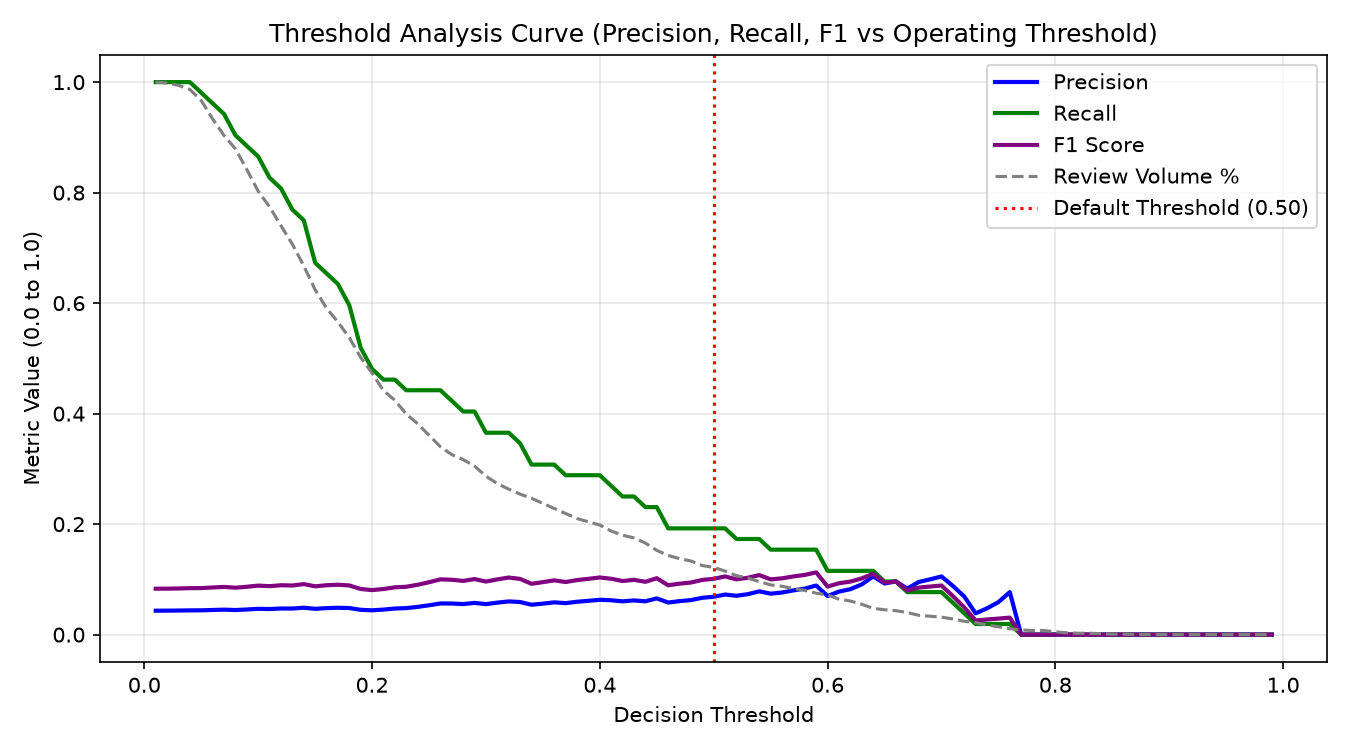

Values plotted in this chart, from the file beside it:
threshold, precision, recall, f1_score, false_positive_rate, false_negative_rate, review_volume_pct, true_positives, false_positives, false_negatives, true_negatives
0.01, 0.0433, 1.0, 0.0831, 1.0, 0.0, 1.0, 52, 1148, 0, 0
0.02, 0.0434, 1.0, 0.0832, 0.9983, 0.0, 0.9983, 52, 1146, 0, 2
0.03, 0.0436, 1.0, 0.0835, 0.9939, 0.0, 0.9942, 52, 1141, 0, 7
0.04, 0.0439, 1.0, 0.0841, 0.9861, 0.0, 0.9867, 52, 1132, 0, 16
0.05, 0.044, 0.9808, 0.0842, 0.966, 0.0192, 0.9667, 51, 1109, 1, 39
0.06, 0.0446, 0.9615, 0.0853, 0.9321, 0.0385, 0.9333, 50, 1070, 2, 78
0.07, 0.0452, 0.9423, 0.0863, 0.9016, 0.0577, 0.9033, 49, 1035, 3, 113
0.08, 0.0445, 0.9038, 0.0849, 0.878, 0.0962, 0.8792, 47, 1008, 5, 140
0.09, 0.0455, 0.8846, 0.0866, 0.8397, 0.1154, 0.8417, 46, 964, 6, 184
0.1, 0.0467, 0.8654, 0.0887, 0.7997, 0.1346, 0.8025, 45, 918, 7, 230
0.11, 0.0463, 0.8269, 0.0877, 0.7718, 0.1731, 0.7742, 43, 886, 9, 262
0.12, 0.0473, 0.8077, 0.0894, 0.7369, 0.1923, 0.74, 42, 846, 10, 302
0.13, 0.0472, 0.7692, 0.0889, 0.7038, 0.2308, 0.7067, 40, 808, 12, 340
0.14, 0.0487, 0.75, 0.0914, 0.6638, 0.25, 0.6675, 39, 762, 13, 386
0.15, 0.0467, 0.6731, 0.0874, 0.622, 0.3269, 0.6242, 35, 714, 17, 434
0.16, 0.048, 0.6538, 0.0894, 0.588, 0.3462, 0.5908, 34, 675, 18, 473
0.17, 0.0486, 0.6346, 0.0903, 0.5627, 0.3654, 0.5658, 33, 646, 19, 502
0.18, 0.0481, 0.5962, 0.089, 0.5348, 0.4038, 0.5375, 31, 614, 21, 534
0.19, 0.0449, 0.5192, 0.0826, 0.5009, 0.4808, 0.5017, 27, 575, 25, 573
0.2, 0.044, 0.4808, 0.0806, 0.473, 0.5192, 0.4733, 25, 543, 27, 605
0.21, 0.0453, 0.4615, 0.0825, 0.4408, 0.5385, 0.4417, 24, 506, 28, 642
0.22, 0.0472, 0.4615, 0.0856, 0.4225, 0.5385, 0.4242, 24, 485, 28, 663
0.23, 0.048, 0.4423, 0.0866, 0.3972, 0.5577, 0.3992, 23, 456, 29, 692
0.24, 0.0502, 0.4423, 0.0902, 0.3789, 0.5577, 0.3817, 23, 435, 29, 713
0.25, 0.0531, 0.4423, 0.0948, 0.3571, 0.5577, 0.3608, 23, 410, 29, 738
0.26, 0.0564, 0.4423, 0.1, 0.3354, 0.5577, 0.34, 23, 385, 29, 763
0.27, 0.0563, 0.4231, 0.0993, 0.3214, 0.5769, 0.3258, 22, 369, 30, 779
0.28, 0.0553, 0.4038, 0.0972, 0.3127, 0.5962, 0.3167, 21, 359, 31, 789
0.29, 0.0574, 0.4038, 0.1005, 0.3005, 0.5962, 0.305, 21, 345, 31, 803
0.3, 0.0552, 0.3654, 0.096, 0.2831, 0.6346, 0.2867, 19, 325, 33, 823
0.31, 0.0579, 0.3654, 0.1, 0.2692, 0.6346, 0.2733, 19, 309, 33, 839
0.32, 0.0601, 0.3654, 0.1033, 0.2587, 0.6346, 0.2633, 19, 297, 33, 851
0.33, 0.059, 0.3462, 0.1008, 0.25, 0.6538, 0.2542, 18, 287, 34, 861
0.34, 0.0541, 0.3077, 0.092, 0.2439, 0.6923, 0.2467, 16, 280, 36, 868
0.35, 0.0561, 0.3077, 0.095, 0.2343, 0.6923, 0.2375, 16, 269, 36, 879
0.36, 0.0584, 0.3077, 0.0982, 0.2247, 0.6923, 0.2283, 16, 258, 36, 890
0.37, 0.057, 0.2885, 0.0952, 0.216, 0.7115, 0.2192, 15, 248, 37, 900
0.38, 0.0595, 0.2885, 0.0987, 0.2064, 0.7115, 0.21, 15, 237, 37, 911
0.39, 0.0612, 0.2885, 0.101, 0.2003, 0.7115, 0.2042, 15, 230, 37, 918
0.4, 0.063, 0.2885, 0.1034, 0.1943, 0.7115, 0.1983, 15, 223, 37, 925
0.41, 0.0622, 0.2692, 0.1011, 0.1838, 0.7308, 0.1875, 14, 211, 38, 937
0.42, 0.0602, 0.25, 0.097, 0.1768, 0.75, 0.18, 13, 203, 39, 945
0.43, 0.0619, 0.25, 0.0992, 0.1716, 0.75, 0.175, 13, 197, 39, 951
0.44, 0.0603, 0.2308, 0.0956, 0.1629, 0.7692, 0.1658, 12, 187, 40, 961
0.45, 0.0656, 0.2308, 0.1021, 0.149, 0.7692, 0.1525, 12, 171, 40, 977
0.46, 0.0581, 0.1923, 0.0893, 0.1411, 0.8077, 0.1433, 10, 162, 42, 986
0.47, 0.0606, 0.1923, 0.0922, 0.135, 0.8077, 0.1375, 10, 155, 42, 993
0.48, 0.0625, 0.1923, 0.0943, 0.1307, 0.8077, 0.1333, 10, 150, 42, 998
0.49, 0.0667, 0.1923, 0.099, 0.122, 0.8077, 0.125, 10, 140, 42, 1008
0.5, 0.0685, 0.1923, 0.101, 0.1185, 0.8077, 0.1217, 10, 136, 42, 1012
0.51, 0.0725, 0.1923, 0.1053, 0.1115, 0.8077, 0.115, 10, 128, 42, 1020
0.52, 0.0703, 0.1731, 0.1, 0.1037, 0.8269, 0.1067, 9, 119, 43, 1029
0.53, 0.0732, 0.1731, 0.1029, 0.0993, 0.8269, 0.1025, 9, 114, 43, 1034
0.54, 0.0783, 0.1731, 0.1078, 0.0923, 0.8269, 0.0958, 9, 106, 43, 1042
0.55, 0.0741, 0.1538, 0.1, 0.0871, 0.8462, 0.09, 8, 100, 44, 1048
0.56, 0.0762, 0.1538, 0.1019, 0.0845, 0.8462, 0.0875, 8, 97, 44, 1051
0.57, 0.08, 0.1538, 0.1053, 0.0801, 0.8462, 0.0833, 8, 92, 44, 1056
0.58, 0.0833, 0.1538, 0.1081, 0.0767, 0.8462, 0.08, 8, 88, 44, 1060
0.59, 0.0889, 0.1538, 0.1127, 0.0714, 0.8462, 0.075, 8, 82, 44, 1066
0.6, 0.0698, 0.1154, 0.087, 0.0697, 0.8846, 0.0717, 6, 80, 46, 1068
... 39 more rows
